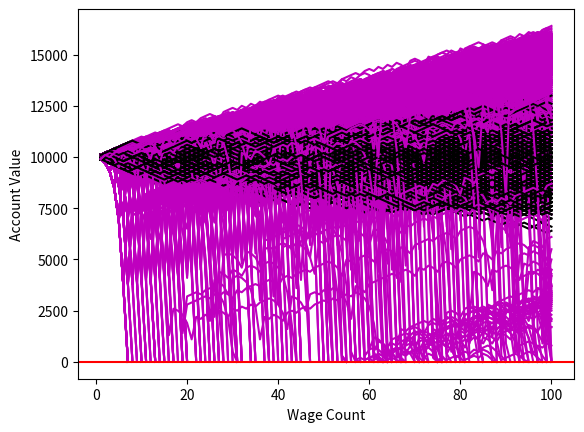

The matplotlib source for this figure:
import random
import numpy as np
import matplotlib
import matplotlib.pyplot as plt
import time

sample_size = 1000
starting_funds = 10000
wager_size = 100
wager_count = 100

def rollDice():
    roll = random.randint(1, 100)

    if roll == 100:
        return False
    elif roll <= 50:
        return False
    elif 100 > roll > 50:
        return True

def doubler_bettor(funds, initial_wager, wager_count, colour='m'):
    value = funds
    wager = initial_wager
    global doubler_busts
    global doubler_profits
    wX = []
    vY = []

    # Gambler's fallacy - if you lose, double the bet expecting a greater chance
    # of winning
    current_wager = 1
    previous_wager = 'win'
    previous_wager_amount = initial_wager

    while current_wager <= wager_count:
        if previous_wager == 'win':
            if rollDice():
                value += wager
                wX.append(current_wager)
                vY.append(value)
            else:
                value -= wager
                previous_wager = 'loss'
                previous_wager_amount = wager
                wX.append(current_wager)
                vY.append(value)

                if value <= 0:
                    doubler_busts += 1
                    break
        elif previous_wager == 'loss':
            if rollDice():
                wager = previous_wager_amount * 2
                if (value - wager) < 0:
                    wager = value
                value += wager
                wager = initial_wager
                previous_wager = 'win'
                wX.append(current_wager)
                vY.append(value)
            else:
                wager = previous_wager_amount * 2
                if (value - wager) < 0:
                    wager = value
                value -= wager
                previous_wager_amount = wager
                wX.append(current_wager)
                vY.append(value)

                if value <= 0:
                    doubler_busts += 1
                    break
                previous_wager = 'loss'
        current_wager += 1
    plt.plot(wX, vY, colour)
    if value > funds:
        doubler_profits += 1

def simple_bettor(funds, initial_wager, wager_count, colour='k'):
    global simple_profits
    global simple_busts
    value = funds
    wager = initial_wager

    # Wager and value lists
    wX = []
    vY = []

    current_wager = 1

    while current_wager <= wager_count:
        if rollDice():
            value += wager
            wX.append(current_wager)
            vY.append(value)
        else:
            value -= wager
            wX.append(current_wager)
            vY.append(value)

        current_wager += 1
    if value <= 0:
        value = 0
        simple_busts += 1

    plt.plot(wX, vY, colour)
    if value > funds:
        value = 0
        simple_profits += 1

x = 0
simple_profits  = 0.0
simple_busts    = 0.0
doubler_profits = 0.0
doubler_busts   = 0.0

while x < sample_size:
    simple_bettor(starting_funds, wager_size, wager_count)
    doubler_bettor(starting_funds, wager_size, wager_count)
    x += 1

print("Simple bettor profit ratio:", (simple_profits/sample_size)*100.00)
print("Doubler bettor profit ratio:", (doubler_profits/sample_size)*100.00)
print("Simple bettor bust ratio:", (simple_busts/sample_size)*100.00)
print("Doubler bettor bust ratio:", (doubler_busts/sample_size)*100.00)

plt.axhline(0, color='r')
plt.ylabel('Account Value')
plt.xlabel('Wage Count')
plt.show()
